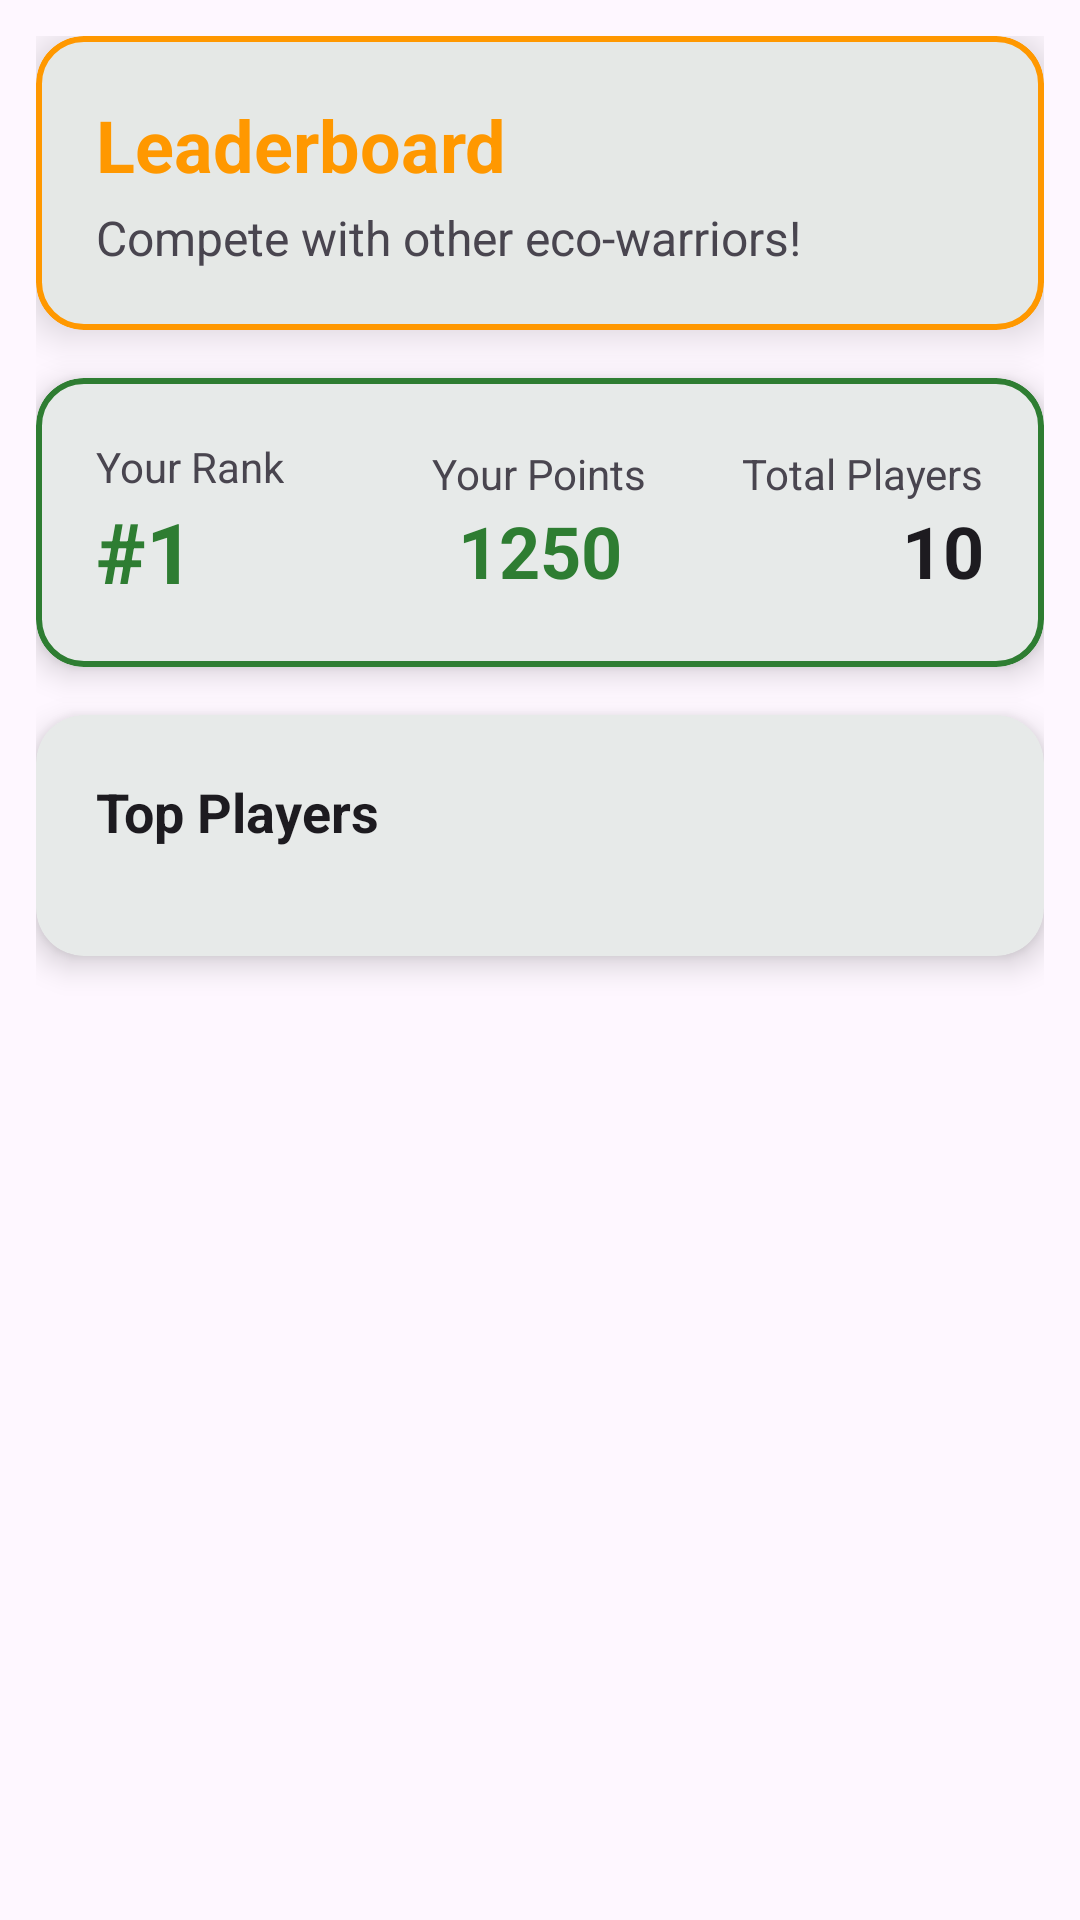

Reconstruct the res/layout file that produces this screen, plus the resources it refers to.
<!-- AndroidManifest.xml: application theme Theme.WasteWizard -->
<!-- res/layout/fragment_leaderboard.xml -->
<?xml version="1.0" encoding="utf-8"?>
<androidx.core.widget.NestedScrollView xmlns:android="http://schemas.android.com/apk/res/android"
    xmlns:app="http://schemas.android.com/apk/res-auto"
    xmlns:tools="http://schemas.android.com/tools"
    android:layout_width="match_parent"
    android:layout_height="match_parent"
    android:background="?attr/colorSurface"
    android:padding="12dp"
    android:fillViewport="true"
    android:scrollbars="vertical"
    tools:context=".LeaderboardFragment">

    <LinearLayout
        android:layout_width="match_parent"
        android:layout_height="wrap_content"
        android:orientation="vertical"
        android:paddingBottom="80dp">

        
        <com.google.android.material.card.MaterialCardView
            android:layout_width="match_parent"
            android:layout_height="wrap_content"
            android:layout_marginBottom="16dp"
            style="@style/App.Card"
            app:cardCornerRadius="16dp"
            app:cardElevation="8dp"
            app:strokeWidth="2dp"
            app:strokeColor="@color/accent_color">

            <LinearLayout
                android:layout_width="match_parent"
                android:layout_height="wrap_content"
                android:orientation="vertical"
                android:padding="20dp">

                <TextView
                    android:layout_width="wrap_content"
                    android:layout_height="wrap_content"
                    android:text="Leaderboard"
                    android:textSize="24sp"
                    android:textStyle="bold"
                    android:textColor="@color/accent_color" />

                <TextView
                    android:layout_width="wrap_content"
                    android:layout_height="wrap_content"
                    android:text="Compete with other eco-warriors!"
                    android:textSize="16sp"
                    android:textColor="?attr/colorOnSurfaceVariant"
                    android:layout_marginTop="4dp" />

            </LinearLayout>

        </com.google.android.material.card.MaterialCardView>

        
        <com.google.android.material.card.MaterialCardView
            android:layout_width="match_parent"
            android:layout_height="wrap_content"
            android:layout_marginBottom="16dp"
            style="@style/App.Card"
            app:cardCornerRadius="16dp"
            app:cardElevation="6dp"
            app:strokeWidth="2dp"
            app:strokeColor="@color/primary_color">

            <LinearLayout
                android:layout_width="match_parent"
                android:layout_height="wrap_content"
                android:orientation="horizontal"
                android:padding="20dp"
                android:gravity="center_vertical">

                <LinearLayout
                    android:layout_width="0dp"
                    android:layout_height="wrap_content"
                    android:layout_weight="1"
                    android:orientation="vertical">

                    <TextView
                        android:layout_width="wrap_content"
                        android:layout_height="wrap_content"
                        android:text="Your Rank"
                        android:textSize="14sp"
                        android:textColor="?attr/colorOnSurfaceVariant" />

                    <TextView
                        android:id="@+id/txtYourRank"
                        android:layout_width="wrap_content"
                        android:layout_height="wrap_content"
                        android:text="#1"
                        android:textSize="28sp"
                        android:textStyle="bold"
                        android:textColor="@color/primary_color" />

                </LinearLayout>

                <LinearLayout
                    android:layout_width="0dp"
                    android:layout_height="wrap_content"
                    android:layout_weight="1"
                    android:orientation="vertical"
                    android:gravity="center">

                    <TextView
                        android:layout_width="wrap_content"
                        android:layout_height="wrap_content"
                        android:text="Your Points"
                        android:textSize="14sp"
                        android:textColor="?attr/colorOnSurfaceVariant" />

                    <TextView
                        android:id="@+id/txtYourPoints"
                        android:layout_width="wrap_content"
                        android:layout_height="wrap_content"
                        android:text="1250"
                        android:textSize="24sp"
                        android:textStyle="bold"
                        android:textColor="@color/primary_color" />

                </LinearLayout>

                <LinearLayout
                    android:layout_width="0dp"
                    android:layout_height="wrap_content"
                    android:layout_weight="1"
                    android:orientation="vertical"
                    android:gravity="end">

                    <TextView
                        android:layout_width="wrap_content"
                        android:layout_height="wrap_content"
                        android:text="Total Players"
                        android:textSize="14sp"
                        android:textColor="?attr/colorOnSurfaceVariant" />

                    <TextView
                        android:id="@+id/txtTotalPlayers"
                        android:layout_width="wrap_content"
                        android:layout_height="wrap_content"
                        android:text="10"
                        android:textSize="24sp"
                        android:textStyle="bold"
                        android:textColor="?attr/colorOnSurface" />

                </LinearLayout>

            </LinearLayout>

        </com.google.android.material.card.MaterialCardView>

        
        <com.google.android.material.card.MaterialCardView
            android:layout_width="match_parent"
            android:layout_height="wrap_content"
            style="@style/App.Card"
            app:cardCornerRadius="16dp"
            app:cardElevation="6dp">

            <LinearLayout
                android:layout_width="match_parent"
                android:layout_height="wrap_content"
                android:orientation="vertical"
                android:padding="20dp">

                <TextView
                    android:layout_width="wrap_content"
                    android:layout_height="wrap_content"
                    android:text="Top Players"
                    android:textSize="18sp"
                    android:textStyle="bold"
                    android:textColor="?attr/colorOnSurface"
                    android:layout_marginBottom="16dp" />

                <androidx.recyclerview.widget.RecyclerView
                    android:id="@+id/recyclerViewLeaderboard"
                    android:layout_width="match_parent"
                    android:layout_height="wrap_content"
                    android:nestedScrollingEnabled="false" />

            </LinearLayout>

        </com.google.android.material.card.MaterialCardView>

    </LinearLayout>

</androidx.core.widget.NestedScrollView>
<!-- resources referenced by this layout -->
<resources>
  <color name="accent_color">#FF9800</color>
  <color name="primary_color">#2E7D32</color>
  <style name="App.Card" parent="Widget.Material3.CardView.Filled">
          <item name="cardBackgroundColor">?attr/colorSurface</item>
          <item name="strokeColor">?attr/colorOutline</item>
          <item name="cardElevation">@dimen/card_elevation</item>
          <item name="shapeAppearance">@style/Shape.Medium</item>
      </style>
  <style name="Theme.WasteWizard" parent="Theme.Material3.DayNight.NoActionBar">
          
          <item name="colorPrimary">@color/primary_color</item>
          <item name="colorSecondary">@color/accent_color</item>
  
          
          <item name="preferenceTheme">@style/App.PreferenceTheme</item>
  
          
          <item name="shapeAppearanceSmallComponent">@style/Shape.Small</item>
          <item name="shapeAppearanceMediumComponent">@style/Shape.Medium</item>
          <item name="shapeAppearanceLargeComponent">@style/Shape.Large</item>
  
          
          <item name="materialCardViewStyle">@style/App.Card</item>
          <item name="materialButtonStyle">@style/App.Button.Filled</item>
          <item name="materialButtonOutlinedStyle">@style/App.Button.Outlined</item>
          <item name="floatingActionButtonStyle">@style/App.FAB</item>
          <item name="toolbarStyle">@style/App.Toolbar</item>
      </style>
  <dimen name="card_elevation">3dp</dimen>
  <style name="Shape.Medium" parent="ShapeAppearance.Material3.Corner.Medium">
          <item name="cornerFamily">rounded</item>
          <item name="cornerSize">16dp</item>
      </style>
  <style name="App.PreferenceTheme" parent="ThemeOverlay.Material3.Light" />
  <style name="Shape.Small" parent="ShapeAppearance.Material3.Corner.Small">
          <item name="cornerFamily">rounded</item>
          <item name="cornerSize">12dp</item>
      </style>
  <style name="Shape.Large" parent="ShapeAppearance.Material3.Corner.Large">
          <item name="cornerFamily">rounded</item>
          <item name="cornerSize">24dp</item>
      </style>
  <style name="App.Button.Filled" parent="Widget.Material3.Button">
          <item name="android:minHeight">48dp</item>
          <item name="shapeAppearance">@style/Shape.Small</item>
      </style>
  <style name="App.Button.Outlined" parent="Widget.Material3.Button.OutlinedButton">
          <item name="android:minHeight">48dp</item>
          <item name="shapeAppearance">@style/Shape.Small</item>
      </style>
  <style name="App.FAB" parent="Widget.Material3.FloatingActionButton.Primary">
          <item name="tint">?attr/colorOnPrimary</item>
          <item name="shapeAppearance">@style/Shape.Large</item>
      </style>
  <style name="App.Toolbar" parent="Widget.Material3.Toolbar">
          <item name="android:background">?attr/colorSurface</item>
          <item name="titleTextColor">?attr/colorOnSurface</item>
          <item name="subtitleTextColor">?attr/colorOnSurfaceVariant</item>
          <item name="navigationIconTint">?attr/colorOnSurface</item>
          <item name="popupTheme">@style/ThemeOverlay.Material3.Light</item>
      </style>
</resources>
